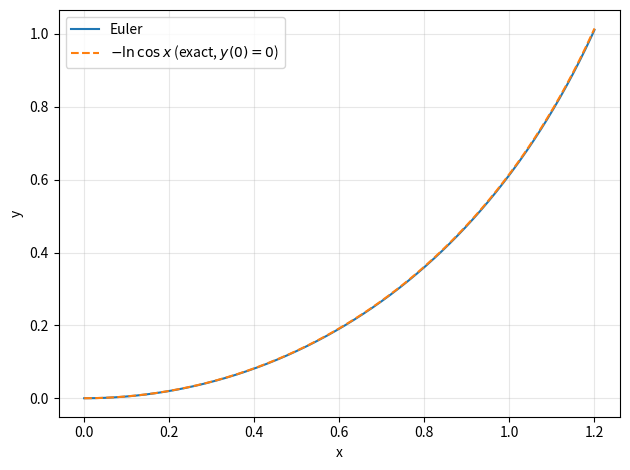

Here is the Python script that generated this plot:
"""Minimal explicit Euler for y' = tan(x) (same as y' - tan(x) = 0)."""

import matplotlib.pyplot as plt
import numpy as np


def euler_tan(x0: float, x1: float, y0: float, n: int) -> tuple[np.ndarray, np.ndarray]:
    h = (x1 - x0) / n
    x = x0
    y = y0
    xs = [x]
    ys = [y]
    for _ in range(n):
        y = y + h * np.tan(x)
        x = x + h
        xs.append(x)
        ys.append(y)
    return np.array(xs), np.array(ys)


if __name__ == "__main__":
    # Stay inside (-π/2, π/2) where tan is smooth on the grid.
    xa, ya = euler_tan(0.0, 1.2, 0.0, 400)
    plt.plot(xa, ya, label="Euler")
    plt.plot(xa, -np.log(np.cos(xa)), "--", label=r"$-\ln\cos x$ (exact, $y(0)=0$)")
    plt.xlabel("x")
    plt.ylabel("y")
    plt.legend()
    plt.grid(True, alpha=0.3)
    plt.tight_layout()
    plt.show()
